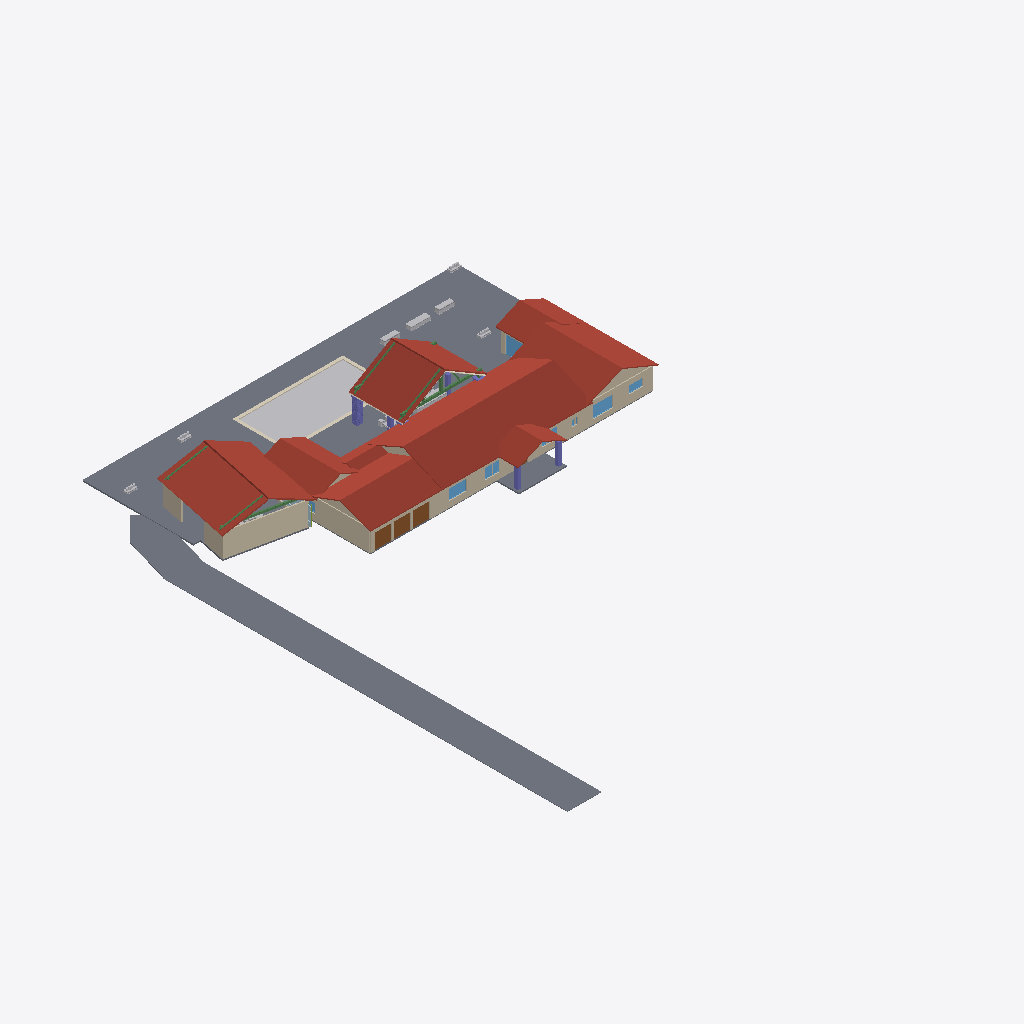
Isometric view of an IFC building model (IFC-SPF (STEP), schema IFC4, length unit metre), seen from the south-west, elements coloured by IFC class: 16 slabs (grey), 12 other elements (light grey), 12 walls (beige), 11 roofs (red-brown), 8 beams (green), 8 columns (violet), 7 windows (light blue), 6 coverings (cream), 3 doors (brown).
Extent 69.9 m × 88.2 m × 10.1 m (x, y, z). Storeys (1): V1.2 Proposed Ground and Site | +0.000 at 0.00 m. Elements (289): 50 IfcWall, 48 IfcColumn, 34 IfcFurnishingElement, 26 IfcBuildingElementProxy, 24 IfcBeam, 20 IfcDoor, 20 IfcPlate, 20 IfcWindow, 19 IfcSlab, 11 IfcMember, 11 IfcRoof, 6 IfcCovering.

HEADER;
FILE_DESCRIPTION(('ViewDefinition [CoordinationView]'),'2;1');
FILE_NAME('DreamHouse-V1.ifc','2026-10-20T04:17:29',('',''),(''),'IfcOpenShell 0.8.4','IfcOpenShell 0.8.4','');
FILE_SCHEMA(('IFC4'));
ENDSEC;
DATA;
#23=IFCPROJECT('1Fao7tfOr9o8yrE2k$H57T',#5,'DreamHouse_V1',$,$,$,$,(#21),#19);
#24=IFCSITE('12NH4Zno5Arv22CrI8VSsG',#5,'Concept site | survey pending','',$,$,$,'Concept site | survey pending',.ELEMENT.,(0,0,0),(0,0,0),0.0,$,$);
#25=IFCBUILDING('1bVDAmopD3p9dKX_qDlrD7',#5,'DreamHouse V1','',$,$,$,'DreamHouse V1',.ELEMENT.,$,$,$);
#8676=IFCBUILDINGSTOREY('1cESXNArbFjfeZmyvf$b3V',#8675,'V1.2 Proposed Ground and Site | +0.000',$,$,$,$,$,$,0.0);
#7858=IFCROOF('2S5aq6GqX8DR$Rc1k702NT',#5,'Roof main','',$,#34,#7857,$,.FLAT_ROOF.);
#11253=IFCSLAB('0p37RGQYfCOwaV4$y4qoBA',#11252,'courtyard continuous edge',$,$,$,#11269,$,$);
#18948=IFCSLAB('3A5FYqD158lO9a1PhYI9CY',#18947,'left side wraparound driveway 00',$,$,$,#18964,$,$);
#8280=IFCROOF('15pgO75$91UB8BKMG4cc0z',#5,'Roof suite','',$,#34,#8279,$,.FLAT_ROOF.);
#11307=IFCSLAB('3KKuXA3kbEC9Cpr0NqYGvs',#11306,'courtyard level surround east',$,$,$,#11323,$,$);
#7965=IFCROOF('1EVL7NPr51_Qzd8ls129lE',#5,'Roof garage','',$,#34,#7964,$,.FLAT_ROOF.);
#9780=IFCROOF('2byd_b_kL6SR95VndEDRkB',#9779,'angled shop charcoal roof slope -1',$,$,$,#9796,$,$);
#13158=IFCBUILDINGELEMENTPROXY('0C56R8DAbDVBykRmfNB_3h',#13157,'extended pool surface',$,$,$,#13174,$,$);
#13851=IFCSLAB('3BzIGWyfT5o8Cn1IeAySWz',#13850,'garage side patio no steps',$,$,$,#13867,$,$);
#18975=IFCSLAB('2WgfMP66n36OZwBCfXcIMz',#18974,'left side wraparound driveway 01',$,$,$,#18991,$,$);
#19971=IFCROOF('2yko9urYLB7R1NVwCYYDGI',#19970,'monumental graphite gable roof -1',$,$,$,#19987,$,$);
#11280=IFCSLAB('1UEAIEtF17xRpUTr2o5G4J',#11279,'courtyard level slab at building',$,$,$,#11296,$,$);
#19002=IFCSLAB('1SPZrQq9nAMPXuZuG$JA_7',#19001,'left side wraparound driveway 02',$,$,$,#19018,$,$);
#8071=IFCROOF('1OHFpAqSv5wefkmnqgI_cX',#5,'Roof gym','',$,#34,#8070,$,.FLAT_ROOF.);
#9807=IFCROOF('3lXQ7w$Xf1VvLA09L5duhz',#9806,'angled shop charcoal roof slope 1',$,$,$,#9823,$,$);
#19029=IFCSLAB('3bhR89nfr3ZA5Qyi1GVboU',#19028,'left side wraparound driveway 03',$,$,$,#19045,$,$);
#23490=IFCWALL('3Yxhn0aubCIvRHSB6KAkpY',#23489,'workshop dark south wall',$,$,$,#23506,$,$);
#19056=IFCSLAB('2gwqsFoqHBaRLg00c8QdAA',#19055,'left side wraparound driveway 04',$,$,$,#19072,$,$);
#8385=IFCROOF('1Xmxcd9QPC9RPVUieofBK_',#5,'Roof games','',$,#34,#8384,$,.FLAT_ROOF.);
#538=IFCWALL('3asRAeeqfAdhJmBjuMmrZ_',#5,'south_core','',$,#34,#537,$,.MOVABLE.);
#8546=IFCROOF('2uhEEG9912JAUvhFdQRIOQ',#5,'Roof arrival_portico','',$,#34,#8545,$,.FLAT_ROOF.);
#5483=IFCWALL('2MgOh3Ld5419EtVkYTC5ry',#5,'west','',$,#34,#5482,$,.MOVABLE.);
#1173=IFCWALL('11D5asqRXBZQv3nsrDCJxb',#5,'south_suite','',$,#34,#1172,$,.MOVABLE.);
#19998=IFCROOF('3WLkwBBpHBuAcXw9ke4ewC',#19997,'monumental graphite gable roof 1',$,$,$,#20014,$,$);
#11334=IFCSLAB('3hfuoV_N17VR7RuJ8en2jZ',#11333,'courtyard level surround west',$,$,$,#11350,$,$);
#187=IFCSLAB('1Qo3e3qDHFT96RDr3ilY_A',#5,'Entry steps','',$,#34,#186,$,.FLOOR.);
#8177=IFCROOF('3I45Jhy25AWw4bkR1$fMEs',#5,'Roof utility','',$,#34,#8176,$,.FLAT_ROOF.);
#199=IFCWALL('2Q39ahcqn40PsRVK$UUew4',#5,'south_garage','',$,#34,#198,$,.MOVABLE.);
#10326=IFCSLAB('0meG5SduD5tPMFy8ahNYlE',#10325,'angled workshop level vehicle slab',$,$,$,#10342,$,$);
#19083=IFCSLAB('0ulCHCrV142fOlrYXwa8i9',#19082,'left side wraparound driveway 05',$,$,$,#19099,$,$);
#21660=IFCCOVERING('1xrmYBAiXFFQXDoCpb5j0A',#21659,'pool coping long 1',$,$,$,#21676,$,$);
#23844=IFCWALL('2BFuyz5l5Fu8ltPHl4ELik',#23843,'workshop west return',$,$,$,#23860,$,$);
#23817=IFCWALL('0jDM1dD$D5uxkr7eK1gDE4',#23816,'workshop west jamb',$,$,$,#23833,$,$);
#8305=IFCWALL('3ZfksI6kfE8uEqZg7bZ4Cq',#5,'suite gable 0','',$,#34,#8304,$,.MOVABLE.);
#13308=IFCBEAM('18$jY71m1Bif6_Kiurc4TC',#13307,'gable cross tie 12.2',$,$,$,#13420,$,$);
#526=IFCDOOR('0VWwB3P8v2ielCsSj9Ro9g',#5,'south_garage_garage_3','',$,#34,#525,$,2650.0,2800.0,.DOOR.,.SINGLE_SWING_LEFT.,$);
#449=IFCDOOR('2iLRLGBnj2KeK1o4XL6IAf',#5,'south_garage_garage_2','',$,#34,#448,$,2650.0,2800.0,.DOOR.,.SINGLE_SWING_LEFT.,$);
#372=IFCDOOR('2XDgB6L4v1GOwxLZN_4sFA',#5,'south_garage_garage_1','',$,#34,#371,$,2650.0,2800.0,.DOOR.,.SINGLE_SWING_LEFT.,$);
#19110=IFCFURNISHINGELEMENT('0gHsK_JlvB$QBV_L8sytH7',#19109,'limestone fire lounge',$,$,$,#19222,$);
#1320=IFCWINDOW('1Cj5sNwGrFEhzqO7ugJ7oX',#5,'south_suite_window_1','',$,#34,#1319,$,2000.0,3400.0,.WINDOW.,.SINGLE_PANEL.,$);
#2885=IFCWINDOW('347UqAmfDBsvlPD9$o_sdA',#5,'games_court_glassdoor_1','',$,#34,#2884,$,3000.0,4800.0,.WINDOW.,.SINGLE_PANEL.,$);
#7991=IFCWALL('0IU1weYzX9DO8CFVbidJ8$',#5,'garage gable 0','',$,#34,#7990,$,.MOVABLE.);
#781=IFCWINDOW('35vto7WZj0dQI4A6TJ4FL1',#5,'south_core_window_1','',$,#34,#780,$,1800.0,3000.0,.WINDOW.,.SINGLE_PANEL.,$);
#23217=IFCFURNISHINGELEMENT('25VSatrqv649fViMXk1m9X',#23216,'warm fabric courtyard sectional 17.4',$,$,$,#23329,$);
#23571=IFCBEAM('11Wuux2pL6SvYjL7rfzq9q',#23570,'workshop timber collar tie -5.8',$,$,$,#23683,$,$);
#8608=IFCCOLUMN('0ScffIFo94ZOxQ6uY4FDPN',#5,'Stone portico pier001','',$,#34,#8607,$,.COLUMN.);
#21633=IFCCOVERING('3RILqvS71Dy9YKzE6yGvP9',#21632,'pool coping long -1',$,$,$,#21649,$,$);
#8577=IFCCOLUMN('34LwW1Okb4Svit51U$HLOi',#5,'Stone portico pier','',$,#34,#8576,$,.COLUMN.);
#23340=IFCFURNISHINGELEMENT('1qo_nM8u5FnAZ4r9YBXtvb',#23339,'warm fabric courtyard sectional 8.3',$,$,$,#23452,$);
#864=IFCWINDOW('3CdC9qoEPADxfgkcTy3R7F',#5,'south_core_window_2','',$,#34,#863,$,1800.0,2400.0,.WINDOW.,.SINGLE_PANEL.,$);
#7884=IFCWALL('3GWlBymdH4_vLcub9RLTTJ',#5,'main gable 0','',$,#34,#7883,$,.MOVABLE.);
#53=IFCSLAB('2fKPT8g8X8CO5JAoGy5eTj',#5,'Slab_west','',$,#34,#52,$,.FLOOR.);
#21687=IFCCOVERING('16ZVVklGf6sx_zrowiWYrl',#21686,'pool coping short -1',$,$,$,#21703,$,$);
#2478=IFCWALL('38IiRg2W92YB4JRJo8X3nF',#5,'games_court','',$,#34,#2477,$,.MOVABLE.);
#22725=IFCBEAM('3uKRdNBbD3$wQjPaTReshQ',#22724,'timber exposed rafter -1 12.2',$,$,$,#22837,$,$);
#22848=IFCBEAM('3u8i0KXBXD9eC82_pE3JJe',#22847,'timber exposed rafter -1 19.8',$,$,$,#22960,$,$);
#9834=IFCBEAM('3YhF22FbjEq8xRzoiDlnzC',#9833,'angled shop timber rafter -1 -6.0',$,$,$,#9946,$,$);
#1403=IFCWINDOW('0TofAEkM591vmmSQ982FRK',#5,'south_suite_window_2','',$,#34,#1402,$,1300.0,2400.0,.WINDOW.,.SINGLE_PANEL.,$);
#9957=IFCBEAM('2ftBGjuRf6e9m_IpavVkWn',#9956,'angled shop timber rafter -1 6.0',$,$,$,#10069,$,$);
#11130=IFCFURNISHINGELEMENT('263DGzlCzAxx0PTMC4IWku',#11129,'cooking island stone top',$,$,$,#11242,$);
#21714=IFCCOVERING('2c3bandzr8Fxl40d_Lc9uK',#21713,'pool coping short 1',$,$,$,#21730,$,$);
#11007=IFCFURNISHINGELEMENT('0m7FbOd$P39OnMoR6MxHxe',#11006,'cooking island limestone',$,$,$,#11119,$);
#8670=IFCCOLUMN('1qDafCPNf1swKxB95HuzwP',#5,'Stone portico pier003','',$,#34,#8669,$,.COLUMN.);
#10953=IFCCOVERING('0VAEdVKIXE99bYDdNY$acu',#10952,'cedar vaulted soffit -1',$,$,$,#10969,$,$);
#8096=IFCWALL('2Pg1$yjlr8pwXDg31LQnJj',#5,'gym gable 0','',$,#34,#8095,$,.MOVABLE.);
#8639=IFCCOLUMN('3B$JwwtzLFnf9FX9NFMuuX',#5,'Stone portico pier002','',$,#34,#8638,$,.COLUMN.);
#41=IFCSLAB('3ipToanOL2MP5LQmRNDac7',#5,'Slab_core','',$,#34,#40,$,.FLOOR.);
#10980=IFCCOVERING('2eI2GDQpD6UxT4TcEDZSPN',#10979,'cedar vaulted soffit 1',$,$,$,#10996,$,$);
#21741=IFCBEAM('0WH2W0tH1A49EfGllaXsWX',#21740,'ridge king post 12.2',$,$,$,#21853,$,$);
#19356=IFCBUILDINGELEMENTPROXY('0kMQMfLcrFJxp13gGpqHxZ',#19355,'limestone raised bed 1',$,$,$,#19468,$,$);
#13431=IFCBEAM('29BF3FqFnEUANwoveZwcu2',#13430,'gable cross tie 19.8',$,$,$,#13543,$,$);
#19602=IFCBUILDINGELEMENTPROXY('10Pp_fpr97hu3xZ5mBF01D',#19601,'limestone raised bed 3',$,$,$,#19714,$,$);
#19848=IFCBUILDINGELEMENTPROXY('2mipV3vSr6SRLtbydnscDA',#19847,'limestone raised bed 5',$,$,$,#19960,$,$);
#73=IFCSLAB('1zd$VMZszDbh8uM2ZHj_D9',#5,'Slab_east','',$,#34,#72,$,.FLOOR.);
#19725=IFCBUILDINGELEMENTPROXY('0RBXECBkz16wTtG7570Bwe',#19724,'limestone raised bed 4',$,$,$,#19837,$,$);
#13008=IFCFURNISHINGELEMENT('3Q7yI1BXDBPhuPsfUzCxHH',#13007,'dining chair -4.70 17.46',$,$,$,#13120,$);
#5713=IFCWINDOW('1FsyMfJcz15gv9Z3XFegqK',#5,'west_window_2','',$,#34,#5712,$,1600.0,1500.0,.WINDOW.,.SINGLE_PANEL.,$);
#1078=IFCWINDOW('1p2YnGz6f9UAaUjPhveGO2',#5,'south_core_window_4','',$,#34,#1077,$,1800.0,2600.0,.WINDOW.,.SINGLE_PANEL.,$);
#21579=IFCCOLUMN('0qvtEVzOvEzg8zDtteFqlc',#21578,'pier limestone cap 6.3 12.2',$,$,$,#21595,$,$);
#13185=IFCFURNISHINGELEMENT('35VkSYxlrC6xRsTnHIpMnO',#13184,'family dining table',$,$,$,#13297,$);
#15996=IFCCOLUMN('3C5R5wcjbDJPeR29wxIKPO',#15995,'ivory limestone pier -6.3 19.8 block 7',$,$,$,#16108,$,$);
#15258=IFCCOLUMN('32QsQNYgb2HewlVfsgOV43',#15257,'ivory limestone pier -6.3 19.8 block 1',$,$,$,#15370,$,$);
#15627=IFCCOLUMN('0q9WVoVAb8YQyg1vUZXku4',#15626,'ivory limestone pier -6.3 19.8 block 4',$,$,$,#15739,$,$);
ENDSEC;
